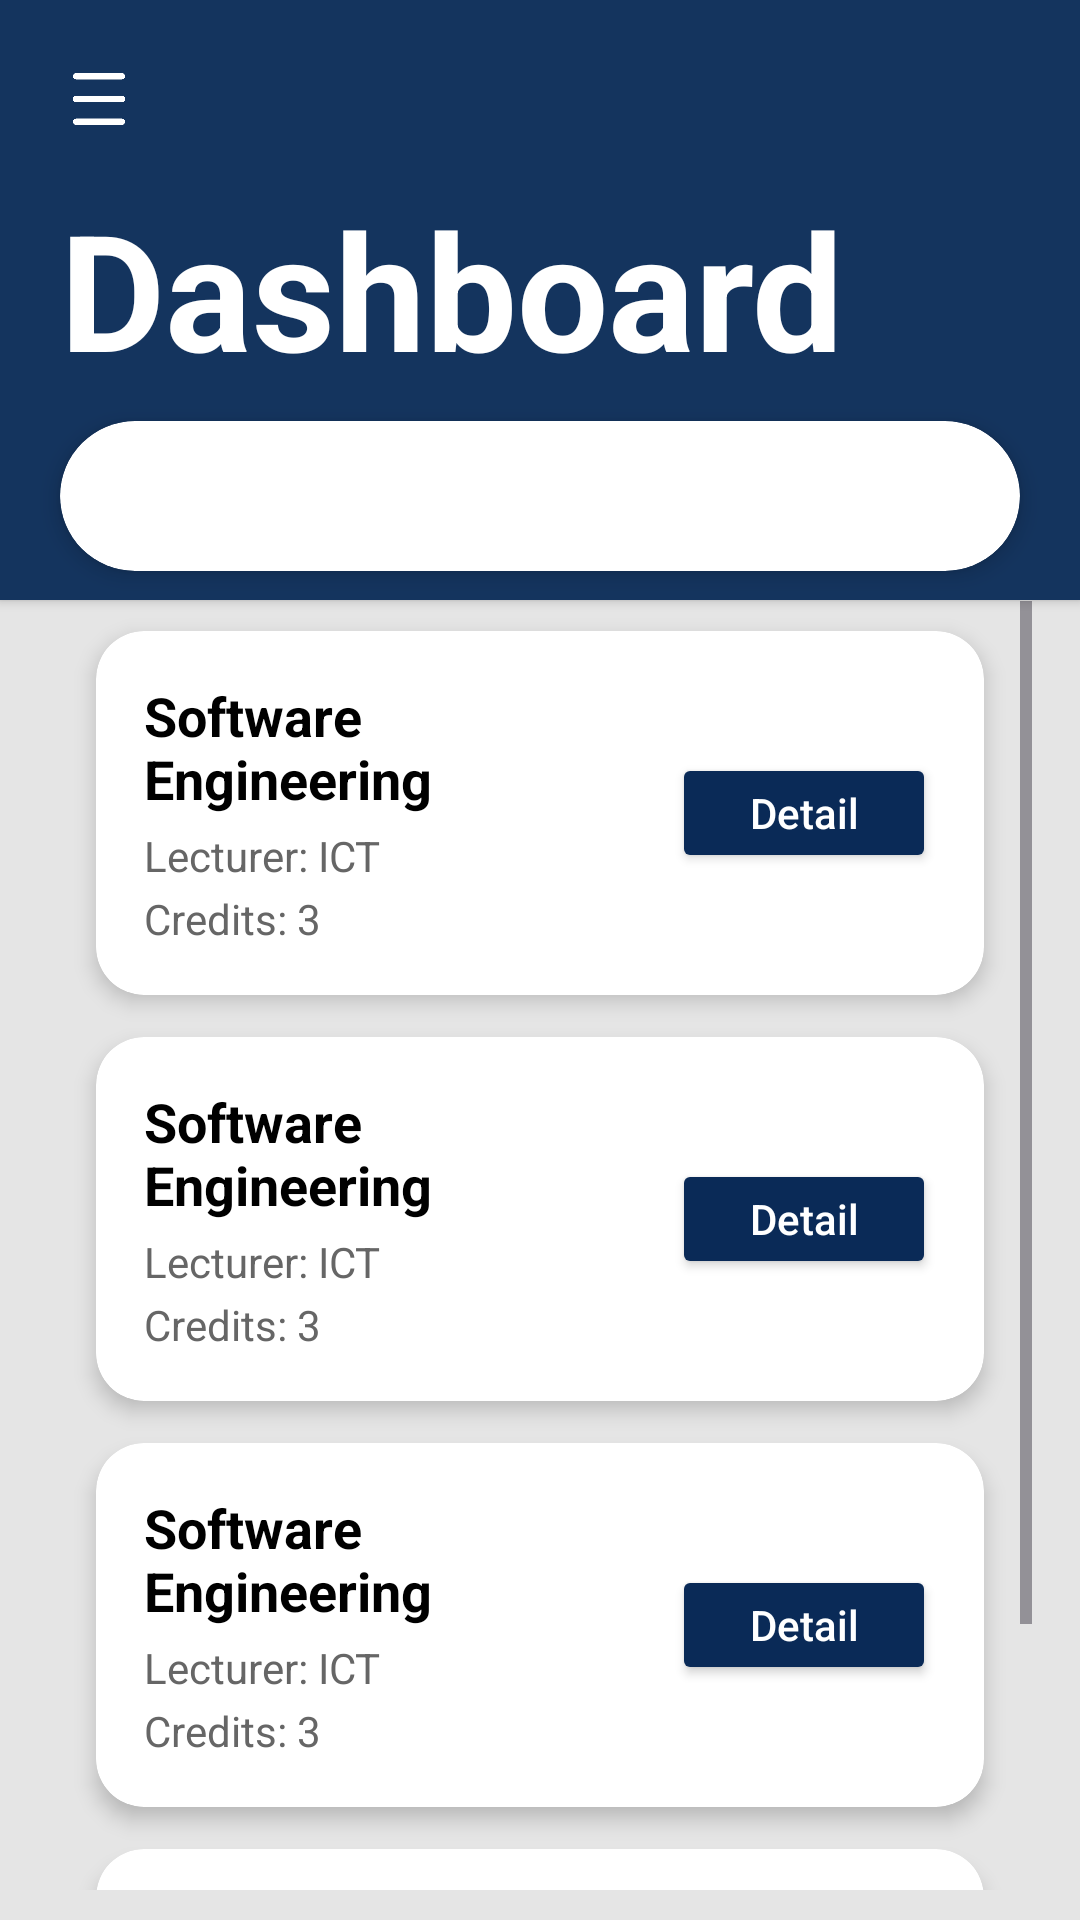

Reconstruct the res/layout file that produces this screen, plus the resources it refers to.
<!-- AndroidManifest.xml: application theme Theme.ClassroomScheduleManagementApp -->
<!-- res/layout/dashboard.xml -->
<?xml version="1.0" encoding="utf-8"?>
<androidx.constraintlayout.widget.ConstraintLayout xmlns:android="http://schemas.android.com/apk/res/android"
    xmlns:app="http://schemas.android.com/apk/res-auto"
    android:layout_width="match_parent"
    android:layout_height="match_parent"
    android:background="#E5E5E5">

    <androidx.cardview.widget.CardView
        android:id="@+id/header"
        android:layout_width="0dp"
        android:layout_height="200dp"
        app:cardBackgroundColor="#14345E"
        app:cardCornerRadius="0dp"
        app:cardUseCompatPadding="false"
        app:layout_constraintTop_toTopOf="parent"
        app:layout_constraintStart_toStartOf="parent"
        app:layout_constraintEnd_toEndOf="parent">

        <RelativeLayout
            android:layout_width="match_parent"
            android:layout_height="match_parent"
            android:padding="20dp">

            <ImageView
                android:id="@+id/ivMenu"
                android:layout_width="26dp"
                android:layout_height="26dp"
                android:src="@drawable/menu_icon"
                android:tint="@color/white" />

            <TextView
                android:id="@+id/tvTitle"
                android:layout_width="wrap_content"
                android:layout_height="wrap_content"
                android:layout_marginTop="40dp"
                android:text="Dashboard"
                android:textColor="@android:color/white"
                android:textSize="54sp"
                android:textStyle="bold" />
        </RelativeLayout>
    </androidx.cardview.widget.CardView>

    <androidx.cardview.widget.CardView
        android:id="@+id/cardSearch"
        android:layout_width="0dp"
        android:layout_height="50dp"
        android:layout_marginStart="20dp"
        android:layout_marginEnd="20dp"
        android:layout_marginTop="-60dp"
        app:cardCornerRadius="25dp"
        app:cardElevation="4dp"
        app:layout_constraintTop_toBottomOf="@id/header"
        app:layout_constraintStart_toStartOf="parent"
        app:layout_constraintEnd_toEndOf="parent"/>

    <ScrollView
        android:id="@+id/scrollCourses"
        android:layout_width="0dp"
        android:layout_height="0dp"
        android:layout_marginStart="16dp"
        android:layout_marginEnd="16dp"
        android:layout_marginTop="10dp"
        android:layout_marginBottom="10dp"
        app:layout_constraintTop_toBottomOf="@id/cardSearch"
        app:layout_constraintBottom_toBottomOf="parent"
        app:layout_constraintStart_toStartOf="parent"
        app:layout_constraintEnd_toEndOf="parent">

        <LinearLayout
            android:layout_width="match_parent"
            android:layout_height="wrap_content"
            android:orientation="vertical">

            <include layout="@layout/student_my_course_item" />
            <include layout="@layout/student_my_course_item" />
            <include layout="@layout/student_my_course_item" />
            <include layout="@layout/student_my_course_item" />

        </LinearLayout>
    </ScrollView>

</androidx.constraintlayout.widget.ConstraintLayout>
<!-- res/layout/student_my_course_item.xml (included above) -->
<?xml version="1.0" encoding="utf-8"?>
<androidx.cardview.widget.CardView
    xmlns:android="http://schemas.android.com/apk/res/android"
    xmlns:app="http://schemas.android.com/apk/res-auto"
    android:layout_width="match_parent"
    android:layout_height="wrap_content"
    android:layout_marginHorizontal="16dp"
    android:layout_marginTop="10dp"
    android:layout_marginBottom="4dp"
    app:cardCornerRadius="16dp"
    app:cardElevation="4dp"
    app:cardBackgroundColor="@android:color/white">

    <androidx.constraintlayout.widget.ConstraintLayout
        android:layout_width="match_parent"
        android:layout_height="wrap_content"
        android:padding="16dp">

        <Button
            android:id="@+id/btnDetail"
            android:layout_width="wrap_content"
            android:layout_height="40dp"
            android:text="Detail"
            android:textColor="@android:color/white"
            android:backgroundTint="#0A2A57"
            android:textAllCaps="false"
            android:paddingHorizontal="20dp"
            app:layout_constraintEnd_toEndOf="parent"
            app:layout_constraintTop_toTopOf="parent"
            app:layout_constraintBottom_toBottomOf="parent" />

        <TextView
            android:id="@+id/tvCourseName"
            android:layout_width="0dp"
            android:layout_height="wrap_content"
            android:text="Software Engineering"
            android:textSize="18sp"
            android:textStyle="bold"
            android:textColor="#000000"
            android:layout_marginEnd="12dp"
            app:layout_constraintStart_toStartOf="parent"
            app:layout_constraintTop_toTopOf="parent"
            app:layout_constraintEnd_toStartOf="@id/btnDetail" />

        <TextView
            android:id="@+id/tvProfessor"
            android:layout_width="0dp"
            android:layout_height="wrap_content"
            android:text="Lecturer: ICT"
            android:textSize="14sp"
            android:textColor="#666666"
            android:layout_marginTop="4dp"
            android:layout_marginEnd="12dp"
            app:layout_constraintStart_toStartOf="parent"
            app:layout_constraintTop_toBottomOf="@id/tvCourseName"
            app:layout_constraintEnd_toStartOf="@id/btnDetail" />

        <TextView
            android:id="@+id/tvCredits"
            android:layout_width="0dp"
            android:layout_height="wrap_content"
            android:text="Credits: 3"
            android:textSize="14sp"
            android:textColor="#666666"
            android:layout_marginTop="2dp"
            android:layout_marginEnd="12dp"
            app:layout_constraintStart_toStartOf="parent"
            app:layout_constraintTop_toBottomOf="@id/tvProfessor"
            app:layout_constraintEnd_toStartOf="@id/btnDetail" />

    </androidx.constraintlayout.widget.ConstraintLayout>
</androidx.cardview.widget.CardView>
<!-- resources referenced by this layout -->
<resources>
  <color name="white">#FFFFFFFF</color>
  <!-- drawable menu_icon: png bitmap (drawable, 5261 bytes) -->
  <style name="Theme.ClassroomScheduleManagementApp" parent="Base.Theme.ClassroomScheduleManagementApp" />
  <style name="Base.Theme.ClassroomScheduleManagementApp" parent="Theme.Material3.DayNight.NoActionBar">
          
          
      </style>
</resources>
